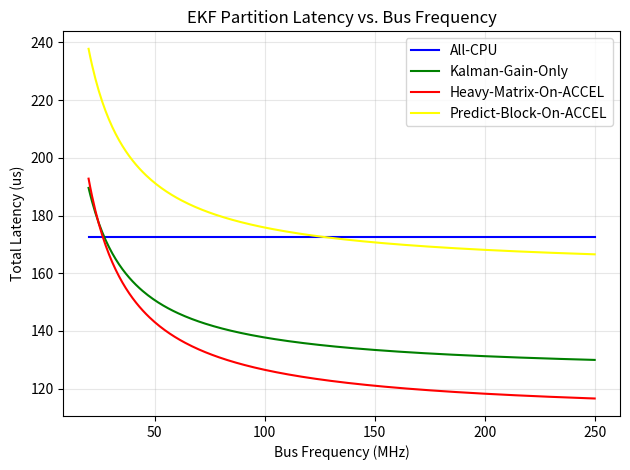
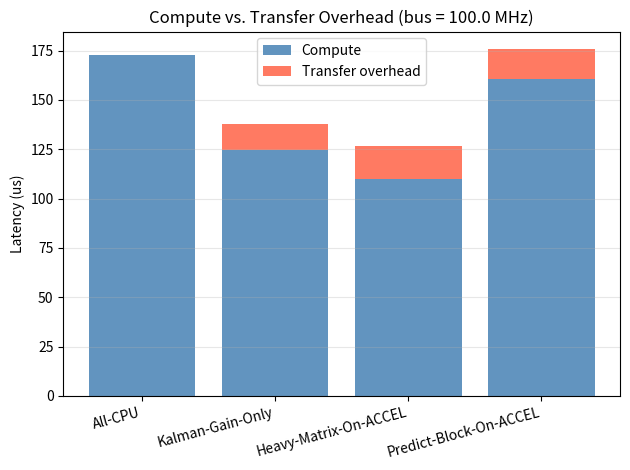
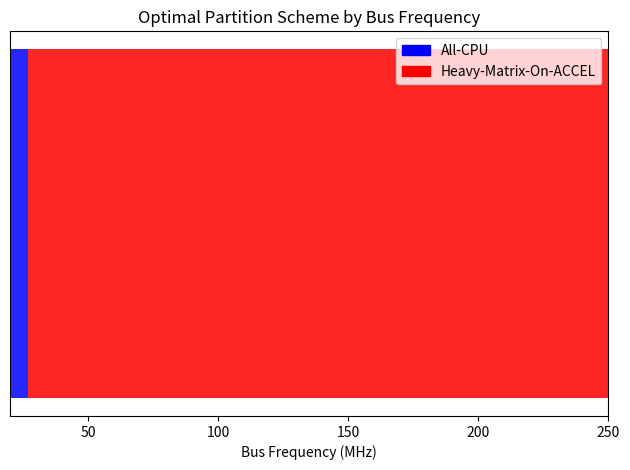

The matplotlib source for these figures, in order:
"""
partition_simulator.py
Models CPU/accelerator workload partitioning for the drone EKF pipeline.
Bus transfer costs follow Aung et al. (2013) §V: 10 cycles/write, 18 cycles/read.
Data sizes derived from STATE_DIM = 9 (kalman_filter.py).
"""

import numpy as np
import matplotlib.pyplot as plt

STATE_DIM    = 9   # from kalman_filter.py
GPS_MEAS_DIM = 3   # from kalman_filter.py update methods

CYCLES_PER_WRITE = 10   # Aung et all paper linked in the report
CYCLES_PER_READ  = 18

# stage compute costs in µs, split from TICKS_EXECUTE in dataflow_simulator.py
# proportions based on Aung et al. paper (cov_predict dominates at ~51%)
STAGE_COMPUTE_US = {
    "state_predict": 118 * 0.08,
    "jacobian":      118 * 0.17,
    "cov_predict":   118 * 0.51,
    "kalman_gain":    58 * 1.00,
    "meas_update":    58 * 0.14,
    "cov_correct":    58 * 0.29,
}

# speedup factors when a stage runs on the accelerator vs CPU.
# cov_predict is measured from Cython SIMD benchmarking in simd_benchmarking.py, which was 1.18x
# kalman_gain is taken from Aung et al. paper linked in the report for a comparable EKF FPGA implementation which was 5.7x.
# remaining matrix stages use the measured 1.18x as a conservative estimate.
ACCEL_SPEEDUP = {
    "state_predict": 1.1,
    "jacobian":      1.18,
    "cov_predict":   1.18,
    "kalman_gain":   5.7,
    "meas_update":   1.1,
    "cov_correct":   1.18,
}

STAGE_ORDER = ["state_predict", "jacobian", "cov_predict", "kalman_gain", "meas_update", "cov_correct"]

# word counts transferred at each stage boundary 
BOUNDARY_WORDS = {
    ("state_predict", "jacobian"):    STATE_DIM,
    ("cov_predict",   "kalman_gain"): STATE_DIM * STATE_DIM,
    ("kalman_gain",   "meas_update"): STATE_DIM * GPS_MEAS_DIM,
    ("meas_update",   "cov_correct"): STATE_DIM * GPS_MEAS_DIM + STATE_DIM * STATE_DIM,
    ("cov_correct",   "state_predict"): STATE_DIM * STATE_DIM,
}

SCHEMES = {
    "All-CPU":                dict(state_predict="CPU",  jacobian="CPU",   cov_predict="CPU",   kalman_gain="CPU",   meas_update="CPU",  cov_correct="CPU"),
    "Kalman-Gain-Only":       dict(state_predict="CPU",  jacobian="CPU",   cov_predict="CPU",   kalman_gain="ACCEL", meas_update="CPU",  cov_correct="CPU"),
    "Heavy-Matrix-On-ACCEL":  dict(state_predict="CPU",  jacobian="ACCEL", cov_predict="ACCEL", kalman_gain="ACCEL", meas_update="CPU",  cov_correct="ACCEL"),
    "Predict-Block-On-ACCEL": dict(state_predict="CPU",  jacobian="ACCEL", cov_predict="ACCEL", kalman_gain="CPU",   meas_update="CPU",  cov_correct="CPU"),
}

SCHEME_COLORS = {
    "All-CPU":                "blue",
    "Kalman-Gain-Only":       "green",
    "Heavy-Matrix-On-ACCEL":  "red",
    "Predict-Block-On-ACCEL": "yellow",
}


def compute_transfer_us(scheme, bus_mhz):
    total = 0.0
    for i in range(len(STAGE_ORDER) - 1):
        curr = STAGE_ORDER[i]
        nxt  = STAGE_ORDER[i + 1]
        if scheme[curr] != scheme[nxt]:
            n_words = BOUNDARY_WORDS.get((curr, nxt), 0)
            if scheme[curr] == "CPU":
                total += n_words * CYCLES_PER_WRITE / bus_mhz
            else:
                total += n_words * CYCLES_PER_READ / bus_mhz
    return total


def compute_us(scheme):
    total = 0.0
    for s in STAGE_ORDER:
        if scheme[s] == "ACCEL":
            total += STAGE_COMPUTE_US[s] / ACCEL_SPEEDUP[s]
        else:
            total += STAGE_COMPUTE_US[s]
    return total


def total_latency_us(scheme, bus_mhz):
    return compute_us(scheme) + compute_transfer_us(scheme, bus_mhz)


def n_crossings(scheme):
    count = 0
    for i in range(len(STAGE_ORDER) - 1):
        if scheme[STAGE_ORDER[i]] != scheme[STAGE_ORDER[i + 1]]:
            count += 1
    return count


def print_summary(bus_mhz=100.0):
    baseline = total_latency_us(SCHEMES["All-CPU"], bus_mhz)
    print(f"\nPartition Analysis @ {bus_mhz} MHz bus")
    print(f"{'Scheme':<28} {'Compute':>9} {'Transfer':>10} {'Total':>8} {'Speedup':>9} {'Crossings':>10}")
    print("-" * 76)
    for name, scheme in SCHEMES.items():
        comp     = compute_us(scheme)
        xfer     = compute_transfer_us(scheme, bus_mhz)
        total    = comp + xfer
        speedup  = baseline / total
        crossings = n_crossings(scheme)
        print(f"  {name:<26} {comp:.1f}us   {xfer:.1f}us   {total:.1f}us   {speedup:.2f}x   {crossings}")

    print(f"\nBaseline (All-CPU): {baseline:.1f} us")
    print("\nBoundary crossing detail:")
    for name, scheme in SCHEMES.items():
        lines = []
        for i in range(len(STAGE_ORDER) - 1):
            curr = STAGE_ORDER[i]
            nxt  = STAGE_ORDER[i + 1]
            if scheme[curr] != scheme[nxt]:
                n_words   = BOUNDARY_WORDS.get((curr, nxt), 0)
                direction = scheme[curr] + "->" + scheme[nxt]
                if scheme[curr] == "CPU":
                    t = n_words * CYCLES_PER_WRITE / bus_mhz
                else:
                    t = n_words * CYCLES_PER_READ / bus_mhz
                lines.append(f"    {direction}  {n_words} words  ->  {t:.2f} us  ({curr} -> {nxt})")
        if lines:
            print(f"\n  [{name}]")
            for l in lines:
                print(l)


def plot_latency_vs_bus_freq(bus_freqs):
    fig, ax = plt.subplots()
    for name, scheme in SCHEMES.items():
        ax.plot(bus_freqs, [total_latency_us(scheme, f) for f in bus_freqs], label=name, color=SCHEME_COLORS[name])
    ax.set_xlabel("Bus Frequency (MHz)")
    ax.set_ylabel("Total Latency (us)")
    ax.set_title("EKF Partition Latency vs. Bus Frequency")
    ax.legend()
    ax.grid(True, alpha=0.3)
    plt.tight_layout()
    plt.show()


def plot_stacked_breakdown(bus_mhz=100.0):
    names     = list(SCHEMES.keys())
    computes  = [compute_us(s)                   for s in SCHEMES.values()]
    transfers = [compute_transfer_us(s, bus_mhz) for s in SCHEMES.values()]
    x = np.arange(len(names))
    fig, ax = plt.subplots()
    ax.bar(x, computes,  label="Compute",           color="steelblue", alpha=0.85)
    ax.bar(x, transfers, bottom=computes, label="Transfer overhead", color="tomato", alpha=0.85)
    ax.set_xticks(x)
    ax.set_xticklabels(names, rotation=15, ha="right")
    ax.set_ylabel("Latency (us)")
    ax.set_title(f"Compute vs. Transfer Overhead (bus = {bus_mhz} MHz)")
    ax.legend()
    ax.grid(axis="y", alpha=0.3)
    plt.tight_layout()
    plt.show()


def plot_optimal_partition_map(bus_freqs):
    scheme_names  = list(SCHEMES.keys())
    all_latencies = np.array([[total_latency_us(s, f) for f in bus_freqs] for s in SCHEMES.values()])
    optimal_idx   = np.argmin(all_latencies, axis=0)
    fig, ax = plt.subplots()
    prev_idx, start = optimal_idx[0], bus_freqs[0]
    for i, (f, idx) in enumerate(zip(bus_freqs, optimal_idx)):
        if idx != prev_idx or i == len(bus_freqs) - 1:
            ax.barh(0, f - start, left=start, height=0.5, color=SCHEME_COLORS[scheme_names[prev_idx]], alpha=0.85)
            prev_idx, start = idx, f
    seen    = {scheme_names[i] for i in optimal_idx}
    patches = [plt.Rectangle((0,0),1,1, color=SCHEME_COLORS[n], label=n) for n in scheme_names if n in seen]
    ax.legend(handles=patches)
    ax.set_xlabel("Bus Frequency (MHz)")
    ax.set_yticks([])
    ax.set_title("Optimal Partition Scheme by Bus Frequency")
    ax.set_xlim(bus_freqs[0], bus_freqs[-1])
    plt.tight_layout()
    plt.show()


if __name__ == "__main__":
    BUS_FREQS      = np.linspace(20, 250, 300)
    REPORT_BUS_MHZ = 100.0

    print_summary(bus_mhz=REPORT_BUS_MHZ)
    plot_latency_vs_bus_freq(BUS_FREQS)
    plot_stacked_breakdown(REPORT_BUS_MHZ)
    plot_optimal_partition_map(BUS_FREQS)
